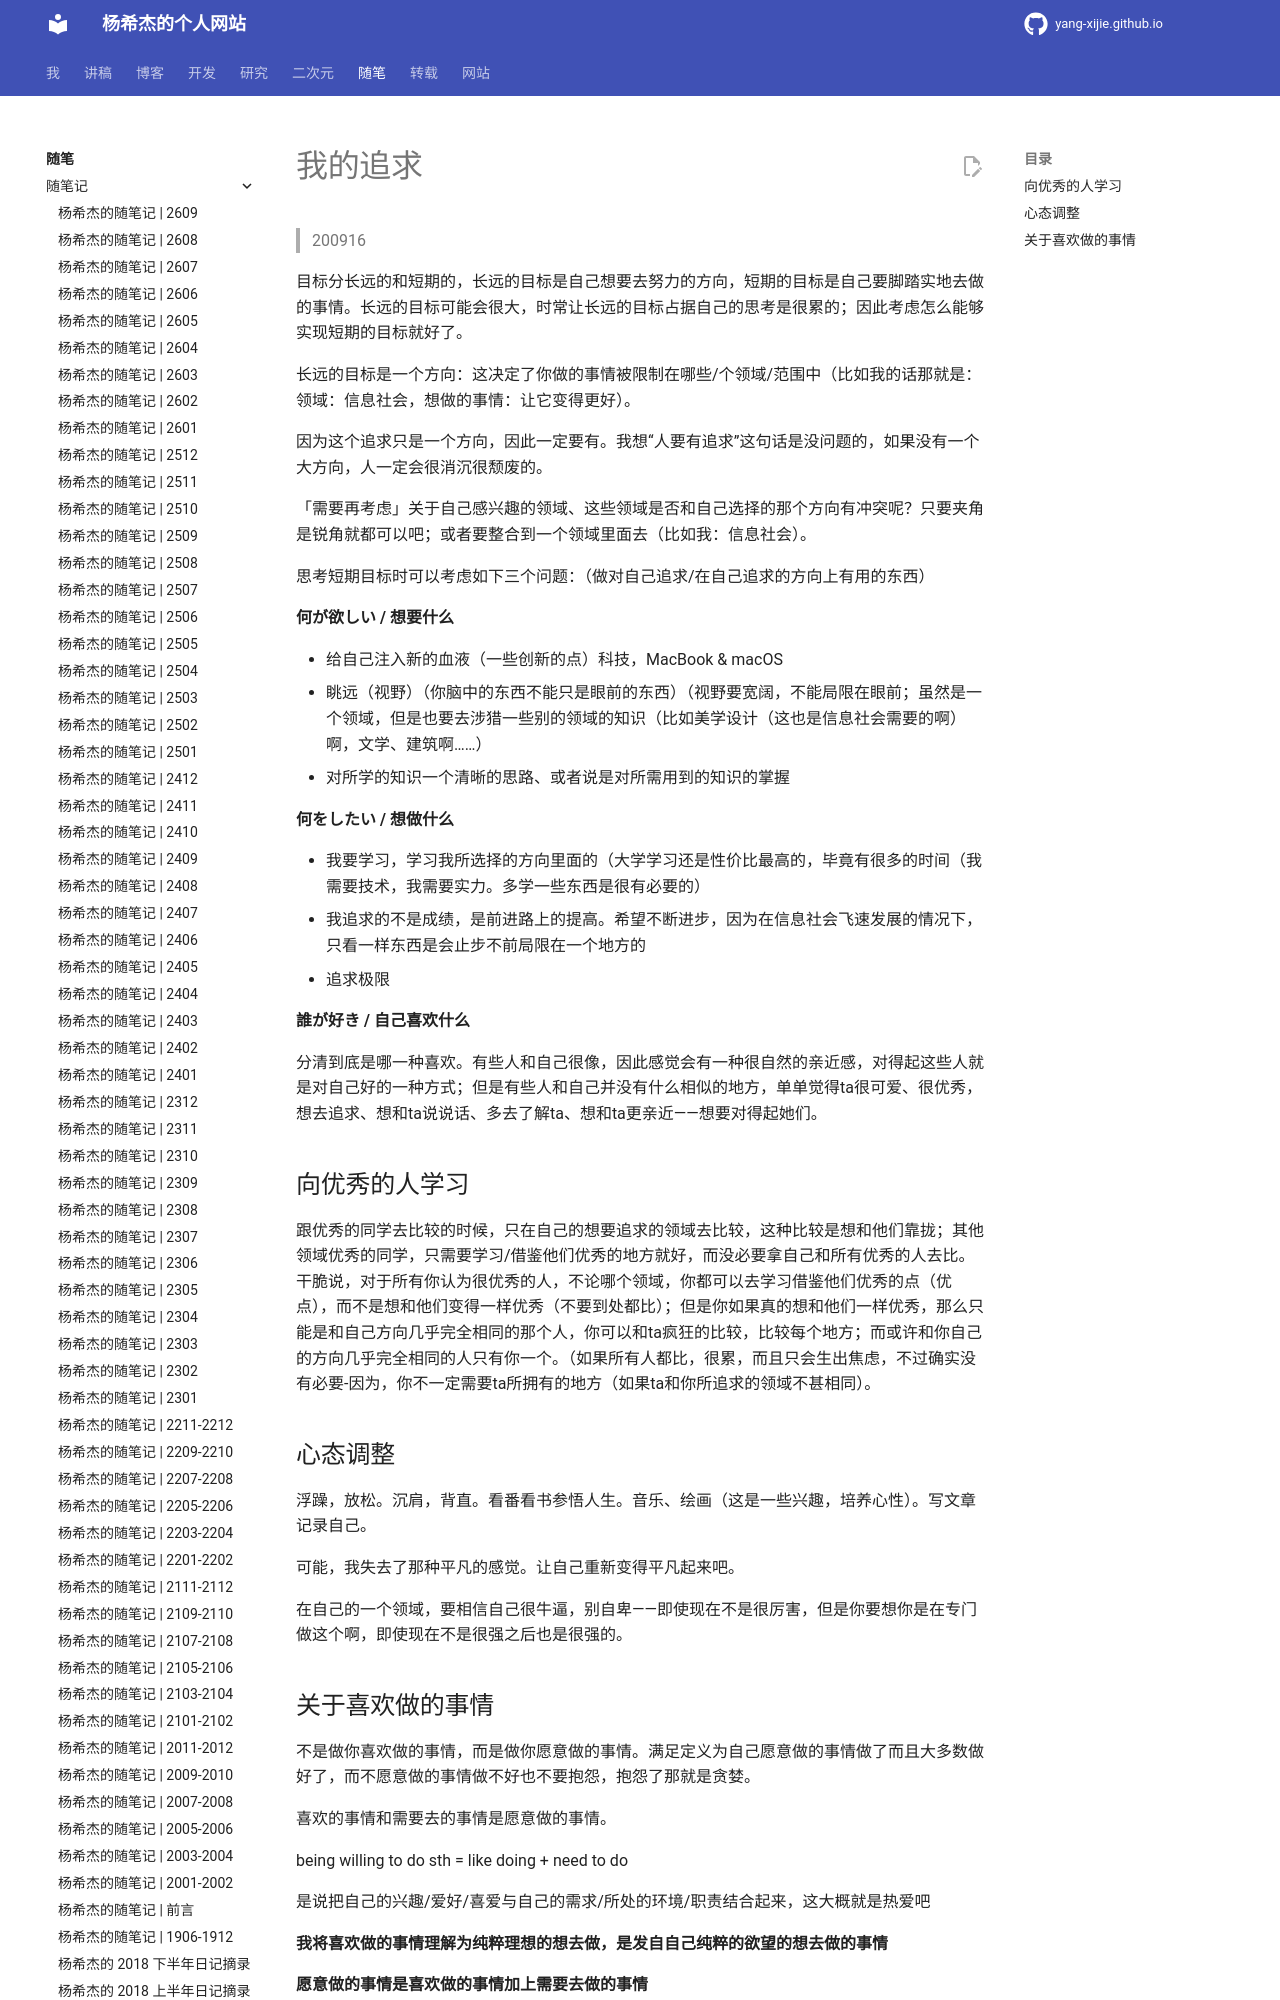

repository: Yang-Xijie/yang-xijie.github.io · page: ESSAY/Articles/200916-my-pursue/index.html · generator: mkdocs

# 我的追求

> 200916

目标分长远的和短期的，长远的目标是自己想要去努力的方向，短期的目标是自己要脚踏实地去做的事情。长远的目标可能会很大，时常让长远的目标占据自己的思考是很累的；因此考虑怎么能够实现短期的目标就好了。

长远的目标是一个方向：这决定了你做的事情被限制在哪些/个领域/范围中（比如我的话那就是：领域：信息社会，想做的事情：让它变得更好）。

因为这个追求只是一个方向，因此一定要有。我想“人要有追求”这句话是没问题的，如果没有一个大方向，人一定会很消沉很颓废的。

「需要再考虑」关于自己感兴趣的领域、这些领域是否和自己选择的那个方向有冲突呢？只要夹角是锐角就都可以吧；或者要整合到一个领域里面去（比如我：信息社会）。

思考短期目标时可以考虑如下三个问题：（做对自己追求/在自己追求的方向上有用的东西）

**何が欲しい / 想要什么**

- 给自己注入新的血液（一些创新的点）科技，MacBook & macOS
- 眺远（视野）（你脑中的东西不能只是眼前的东西）（视野要宽阔，不能局限在眼前；虽然是一个领域，但是也要去涉猎一些别的领域的知识（比如美学设计（这也是信息社会需要的啊）啊，文学、建筑啊……）
- 对所学的知识一个清晰的思路、或者说是对所需用到的知识的掌握

**何をしたい / 想做什么**

- 我要学习，学习我所选择的方向里面的（大学学习还是性价比最高的，毕竟有很多的时间（我需要技术，我需要实力。多学一些东西是很有必要的）
- 我追求的不是成绩，是前进路上的提高。希望不断进步，因为在信息社会飞速发展的情况下，只看一样东西是会止步不前局限在一个地方的
- 追求极限

**誰が好き / 自己喜欢什么**

分清到底是哪一种喜欢。有些人和自己很像，因此感觉会有一种很自然的亲近感，对得起这些人就是对自己好的一种方式；但是有些人和自己并没有什么相似的地方，单单觉得ta很可爱、很优秀，想去追求、想和ta说说话、多去了解ta、想和ta更亲近——想要对得起她们。

## 向优秀的人学习

跟优秀的同学去比较的时候，只在自己的想要追求的领域去比较，这种比较是想和他们靠拢；其他领域优秀的同学，只需要学习/借鉴他们优秀的地方就好，而没必要拿自己和所有优秀的人去比。干脆说，对于所有你认为很优秀的人，不论哪个领域，你都可以去学习借鉴他们优秀的点（优点），而不是想和他们变得一样优秀（不要到处都比）；但是你如果真的想和他们一样优秀，那么只能是和自己方向几乎完全相同的那个人，你可以和ta疯狂的比较，比较每个地方；而或许和你自己的方向几乎完全相同的人只有你一个。（如果所有人都比，很累，而且只会生出焦虑，不过确实没有必要-因为，你不一定需要ta所拥有的地方（如果ta和你所追求的领域不甚相同）。
